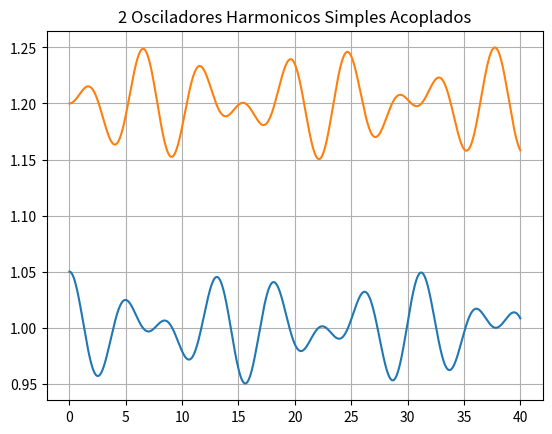

Reproduce this figure in Python.
#!/usr/bin/env python3
# -*- coding: utf-8 -*-
"""
Created on Fri Jun 17 10:02:30 2022

[redacted]
"""

import numpy as np
import matplotlib.pyplot as plt


dt = 0.0001

t = np.arange(0,40+dt, dt)

Axeq = 1.0
Bxeq = 1.2

Ax = np.zeros(t.size)
Bx = np.zeros(t.size)

Av = np.zeros(t.size)
Bv = np.zeros(t.size)

Ax[0] = Axeq + 0.05
Bx[0] = Bxeq

phi1 = 0
phi2 = 0
A1 = 0.025
A2 = 0.025

m = 1

k = 1
kder = 0.5

for i in range(t.size-1):
    Aacc = (-k*(Ax[i]-Axeq)-kder*((Ax[i]-Axeq)-(Bx[i]-Bxeq)))/m
    Bacc = (-k*(Bx[i]-Bxeq)+kder*((Ax[i]-Axeq)-(Bx[i]-Bxeq)))/m
    
    Av[i+1] = Av[i] + Aacc*dt
    Bv[i+1] = Bv[i] + Bacc*dt
    
    Ax[i+1] = Ax[i] + Av[i+1]*dt
    Bx[i+1] = Bx[i] + Bv[i+1]*dt


plt.plot(t,Ax)
plt.plot(t,Bx)
plt.grid()
plt.title("2 Osciladores Harmonicos Simples Acoplados")
